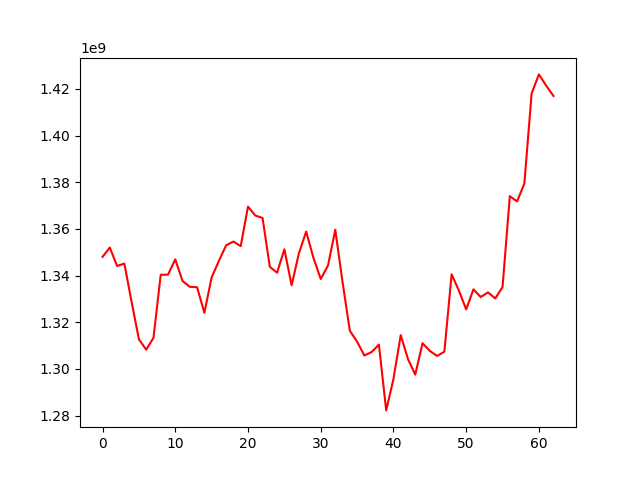

Source data for this figure (header and first rows):
, 0
0, 1348042683
1, 1352017328
2, 1344131303
3, 1345143580
4, 1328644004
5, 1312702926
6, 1308279616
7, 1313281861
8, 1340348868
9, 1340405649
10, 1346955374
11, 1337678434
12, 1335183019
13, 1335010861
14, 1324057534
15, 1339231249
16, 1346321528
17, 1353004961
18, 1354603708
19, 1352630673
20, 1369560490
21, 1365751301
22, 1364681415
23, 1343778459
24, 1341235499
25, 1351275333
26, 1335863164
27, 1349558164
28, 1358880631
29, 1347577037
30, 1338547967
31, 1344309164
32, 1359643659
33, 1337226350
34, 1316395300
35, 1311715152
36, 1305751873
37, 1307247747
38, 1310414929
39, 1282238366
40, 1295695023
41, 1314516054
42, 1304186365
43, 1297563182
44, 1311024415
45, 1307746353
46, 1305569437
47, 1307409259
48, 1340571514
49, 1333537202
50, 1325508237
51, 1334125277
52, 1330825490
53, 1332806782
54, 1330223326
55, 1335109787
56, 1374050945
57, 1371785778
58, 1379456146
59, 1418054997
... 3 more rows
